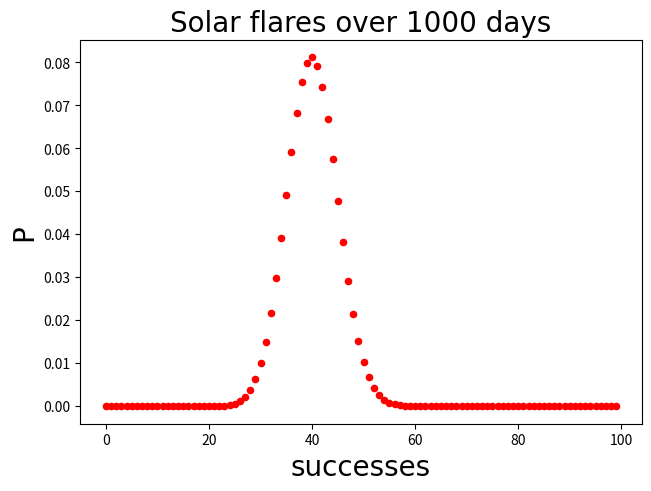

This chart was generated by the following Python code:


import random
import matplotlib.pyplot as plt
from math import factorial


p = 0.4
N =100
experiments = 10000
success = [*range(0,100)]
data = [1,0]
psuc = []
nsuc = []


for i in range (0,experiments):
    sample = random.choices(data,weights = [p,1-p], k=N)
    nsuc.append(sum(list(filter(lambda x: (x == 1), sample))))
    psuc.append(sum(list(filter(lambda x: (x == 1), sample)))/len(sample))

def number(n):
    return nsuc.count(n)/experiments

result = map(number,success)
Pdsuc = list(result)


def PB(k):
    return((factorial(N)/(factorial(k)*factorial(N-k)))*(p**k)*(1-p)**(N-k))

result = map(PB,success)
theoPB = list(result)





figure, axis = plt.subplots(1, 1,constrained_layout=True)




#axis.bar(nsuc,psuc, color = 'w', edgecolor = 'b' , width = 0.4, label='Sim')
axis.scatter(success,theoPB, s=20, c='r', marker="o", label='PB(k)')

#axis.legend(loc='upper right')



font = {'fontname' : 'Times New Roman' , 'size' : 20}
axis.set_title('Solar flares over 1000 days',**font)
axis.set_xlabel('successes',**font)
axis.set_ylabel('P',**font)


plt.show()


#test = sum(list(filter(lambda x: (x == 1), sample)))/len(sample)
#print(test)







